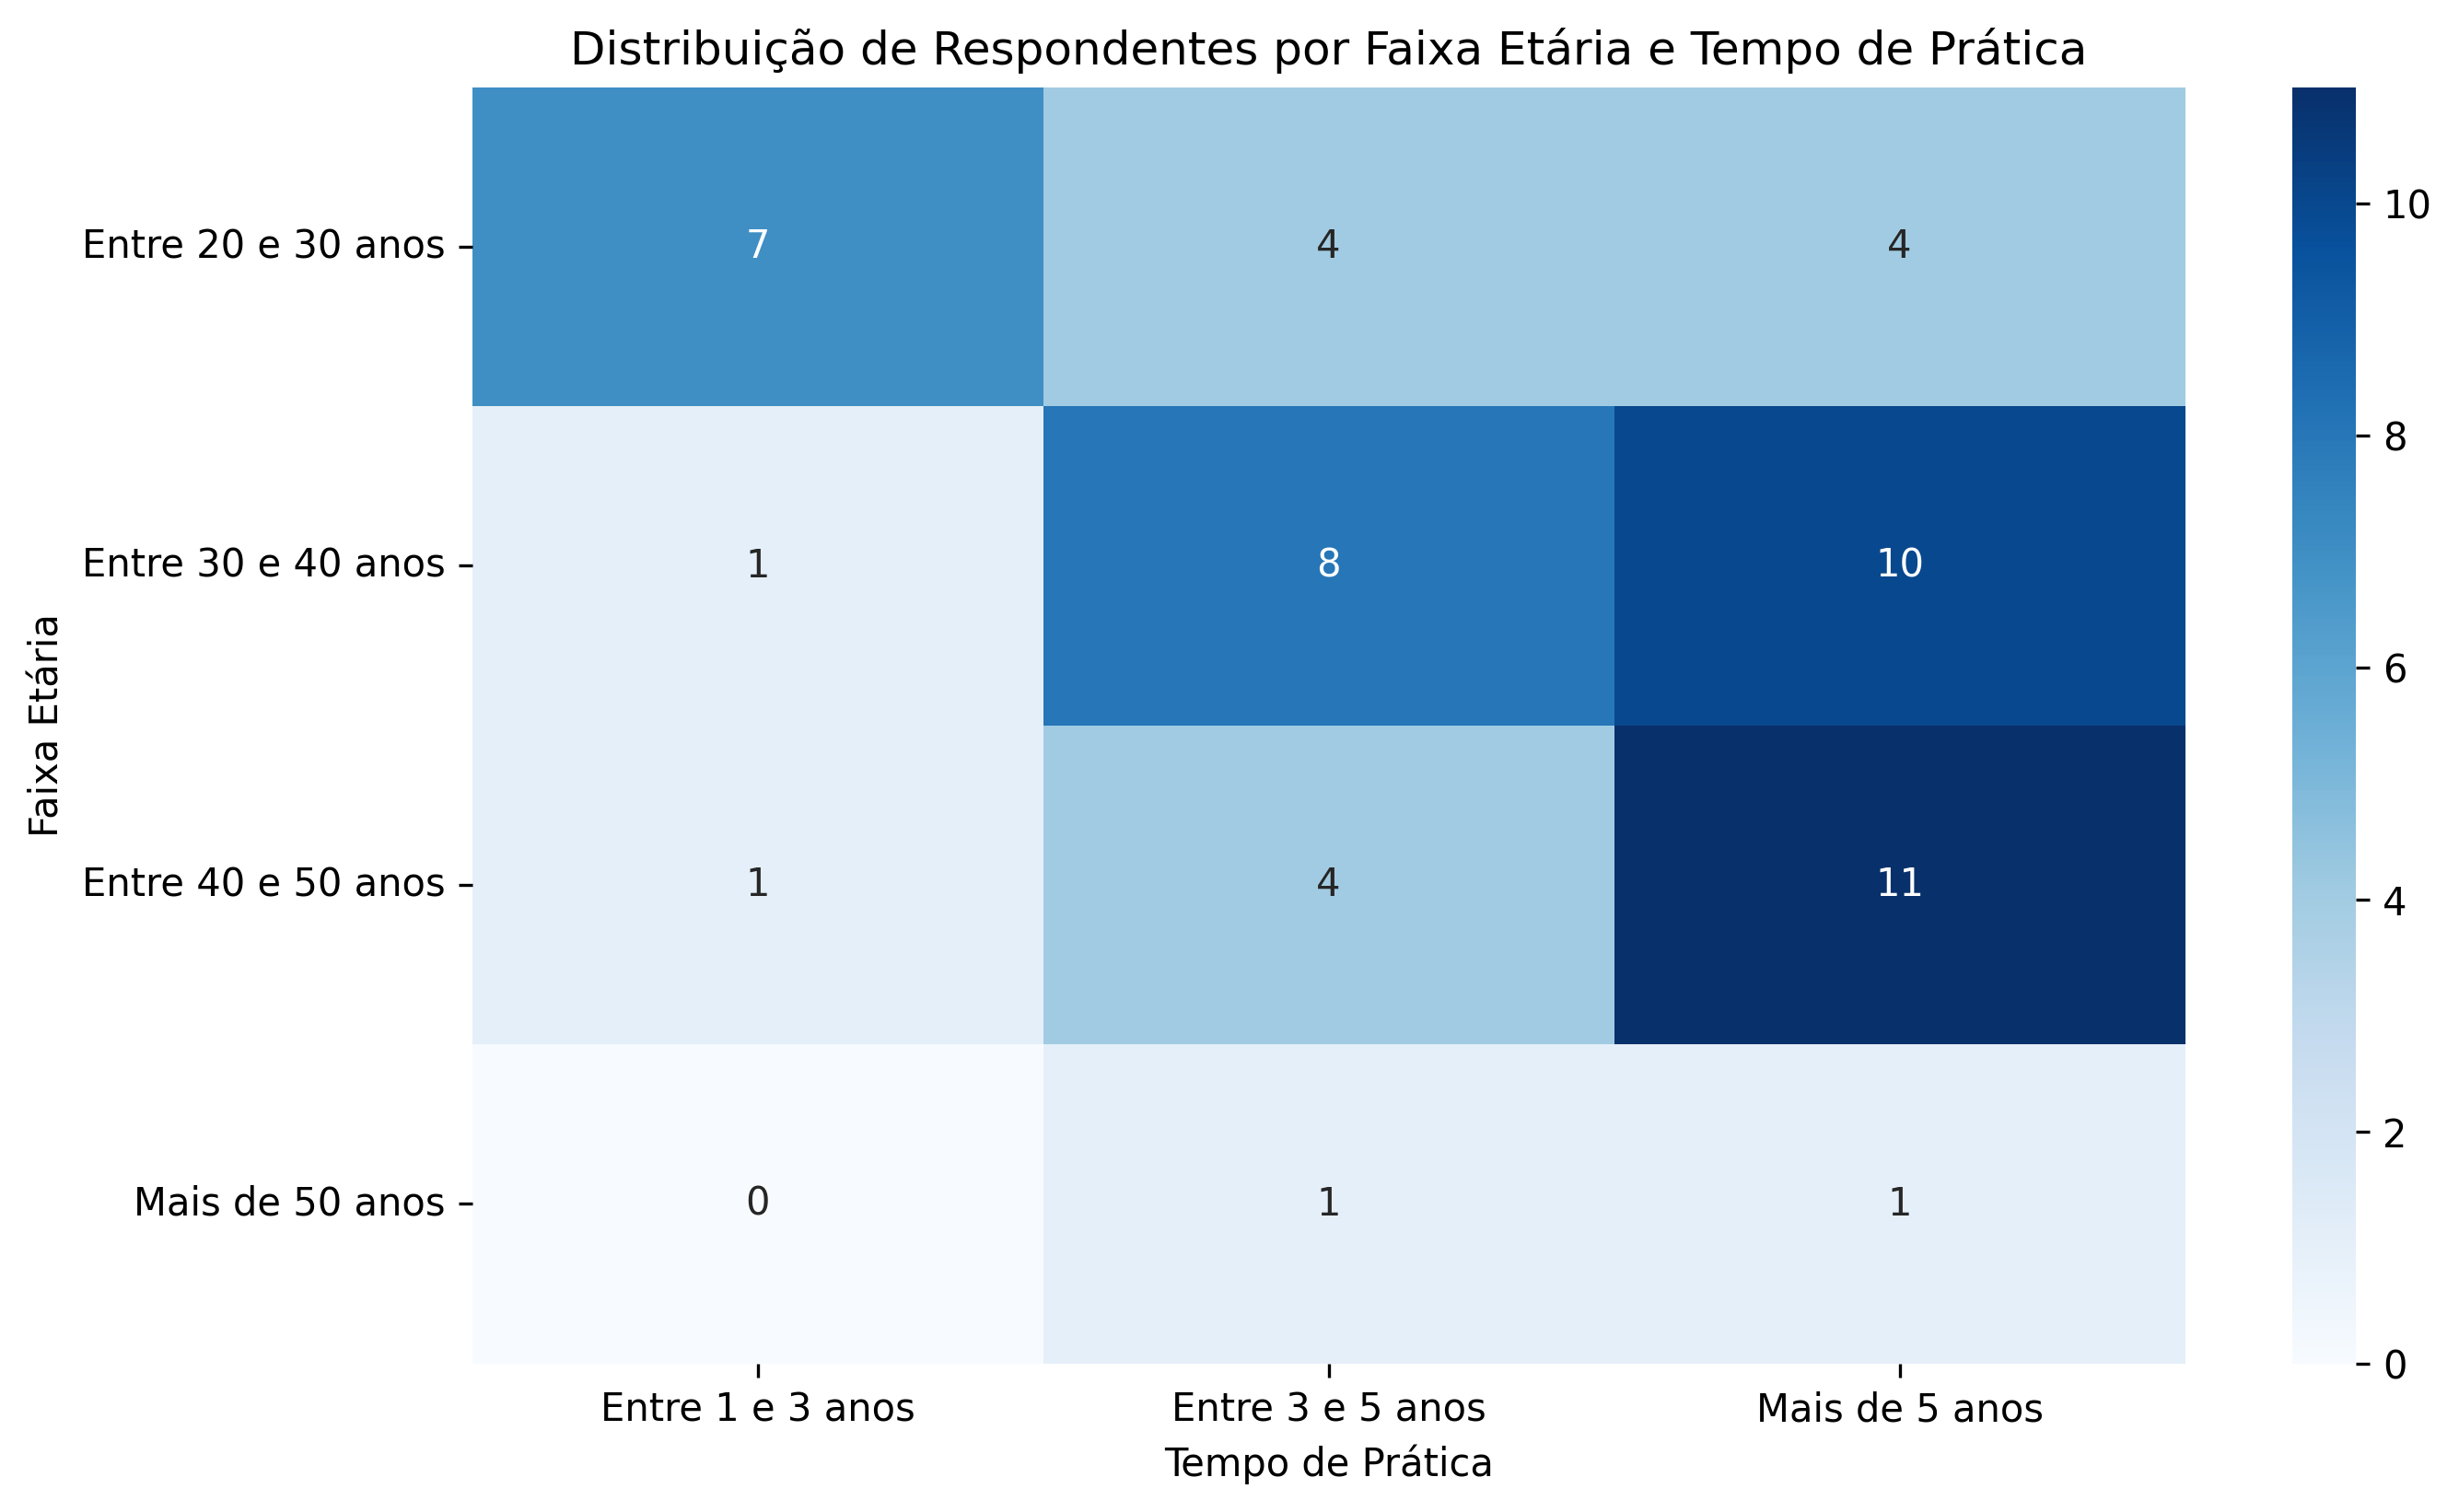

Recreate this plot in Python.
# Com essa analise estamos buscando perfis levando em conta idade e tempo de pratica no esporte.
# Queremos entender os perfis que temos para avaliar de forma mais efetiva a percepção de valor
# das funcionlaidades do app considerando maturidade fisica e experiencia, e avaliar se temos muita
# discrepancia ou mais concordancia entre diferentes perfis.

# Importo as bibliotecas necessárias
import pandas as pd               # Para leitura e manipulação dos dados
import seaborn as sns             # Para criar o gráfico de calor (heatmap)
import matplotlib.pyplot as plt   # Para plotar o gráfico
import os                         # Para garantir que a pasta de saída exista

# Defino o caminho para o arquivo CSV com as respostas do formulário
arquivo = "scripts_gerais/respostas_formulario.csv"

# Leio o CSV e converto para um DataFrame para facilitar a análise
df = pd.read_csv(arquivo)

# Nome exato das colunas do formulário relacionadas a faixa etária e tempo de prática
coluna_idade = 'Qual sua faixa de idade?'
coluna_tempo = 'Há quanto tempo você treina crossfit?'


# Garantindo que não haja valores ausentes (NaN) nas colunas usadas.
df = df.dropna(subset=[coluna_idade, coluna_tempo])


# Crio uma tabela de contingência com as combinações entre faixa etária e tempo de prática
# Cada célula da tabela representa o número de pessoas com aquele perfil específico
tabela_perfis = pd.crosstab(df[coluna_idade], df[coluna_tempo])

# Exibo a tabela no terminal apenas para conferência
print("Distribuição dos perfis por idade e tempo de prática:")
print(tabela_perfis)

# Crio o gráfico de calor para facilitar a visualização da densidade de respostas
plt.figure(figsize=(10, 6))  # Define o tamanho da figura
sns.heatmap(tabela_perfis, annot=True, fmt="d", cmap="Blues")  # annot=True mostra os números nas células
plt.title("Distribuição de Respondentes por Faixa Etária e Tempo de Prática")
plt.xlabel("Tempo de Prática")
plt.ylabel("Faixa Etária")

# Garante que a pasta onde o gráfico será salvo exista
os.makedirs("scripts_gerais/ux_tests", exist_ok=True)

# Salva o gráfico com alta resolução
plt.savefig("scripts_gerais/ux_tests/distribuicao_perfis_idade_tempo.png", dpi=300, bbox_inches='tight')

# Mostra o gráfico na tela
plt.show()
